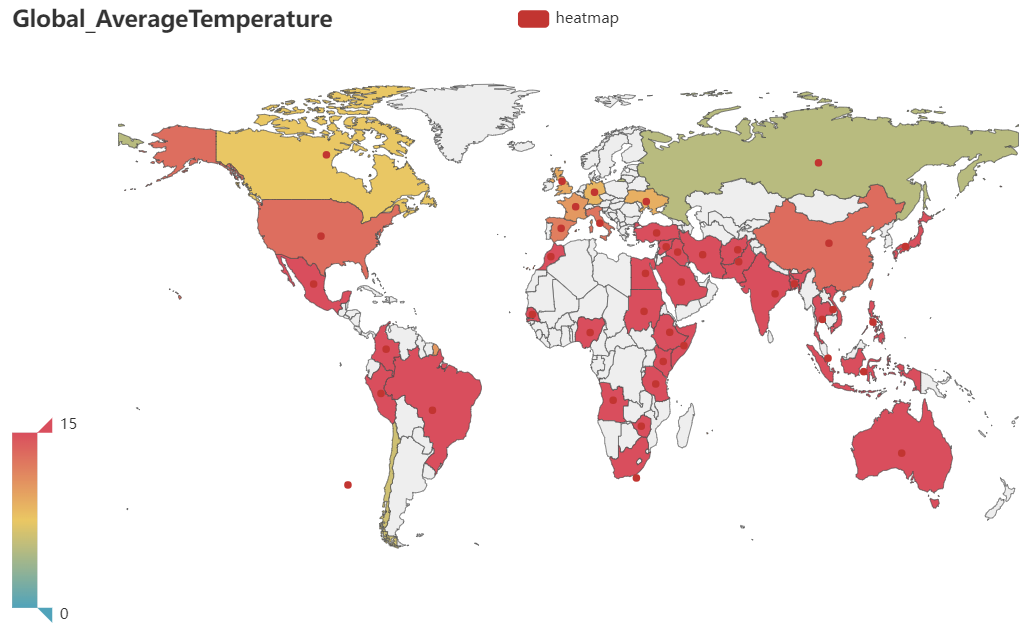

Data behind this chart, as committed beside it:
Country, AverageTemperature
Afghanistan, 15.68
Angola, 24.44
Australia, 16.12
Bangladesh, 26.65
Brazil, 24.13
Burma, 28.22
Canada, 7.444
Chile, 6.133
China, 13.17
Colombia, 21.82
Congo (Democratic Republic Of The), 24.9
Dominican Republic, 27.01
Egypt, 23.3
Ethiopia, 18.3
France, 10.41
Germany, 8.607
India, 26.98
Indonesia, 27.4
Iran, 15.21
Iraq, 25.49
Italy, 12.63
Ivory Coast, 27.45
Japan, 14.85
Kenya, 16.82
Mexico, 15.87
Morocco, 18.83
Nigeria, 27.66
Pakistan, 26.14
Peru, 16.97
Philippines, 27.49
Russia, 5.077
Saudi Arabia, 28.4
Senegal, 26.1
Singapore, 27.6
Somalia, 28.03
South Africa, 19.11
South Korea, 11.3
Spain, 12.01
Sudan, 30.73
Syria, 19.98
Tanzania, 26.7
Thailand, 28.54
Turkey, 16.05
Ukraine, 8.965
United Kingdom, 9.376
United States, 13.02
Vietnam, 28.28
Zimbabwe, 21.17
